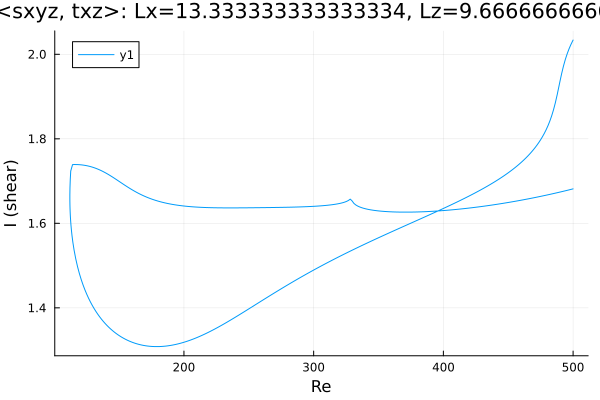

The table this chart was drawn from, first rows:
Re, shear
500.0, 2.034
499.7, 2.032
498.2, 2.023
496.8, 2.012
495.4, 2.001
494, 1.988
492.6, 1.972
491.2, 1.954
489.8, 1.934
489.1, 1.925
487.7, 1.904
486.3, 1.885
484.9, 1.868
483.5, 1.854
482.1, 1.842
480.6, 1.831
479.2, 1.821
477.8, 1.813
476.4, 1.805
475, 1.798
473.6, 1.791
472.2, 1.785
470.7, 1.779
469.3, 1.774
467.9, 1.769
466.5, 1.764
465.1, 1.759
463.7, 1.755
462.3, 1.751
460.8, 1.747
459.4, 1.743
458, 1.739
456.6, 1.735
455.2, 1.732
453.8, 1.728
452.4, 1.725
450.9, 1.722
449.5, 1.719
448.1, 1.715
446.7, 1.712
445.3, 1.71
443.9, 1.707
442.5, 1.704
441, 1.701
439.6, 1.698
438.2, 1.696
436.8, 1.693
435.4, 1.691
434, 1.688
432.6, 1.686
431.1, 1.683
429.7, 1.681
428.3, 1.678
426.9, 1.676
425.5, 1.674
424.1, 1.671
422.7, 1.669
421.2, 1.667
419.8, 1.665
418.4, 1.662
... 552 more rows
